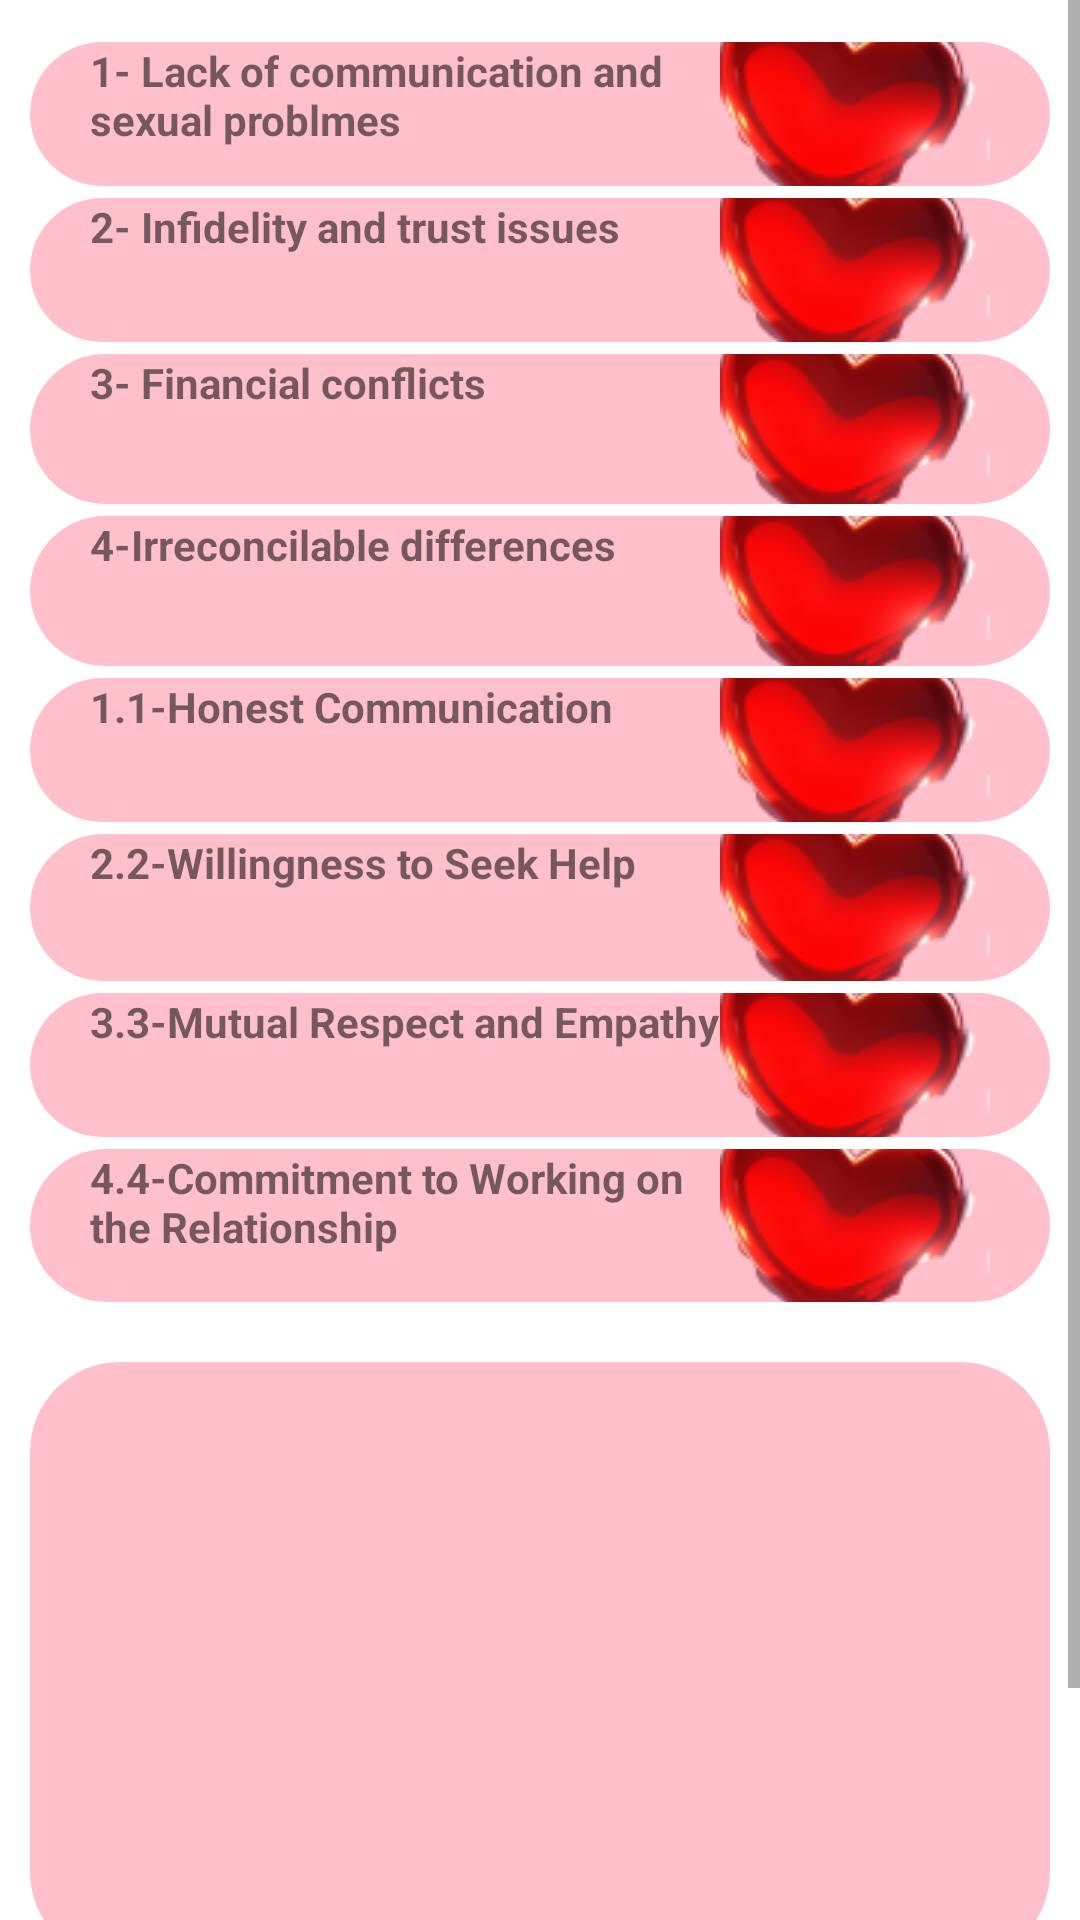

This screen was rendered from an Android layout file. Write that file and the resources it references.
<!-- AndroidManifest.xml: application theme Theme.Choice -->
<!-- res/layout/activity_main2.xml -->
<ScrollView
    xmlns:android="http://schemas.android.com/apk/res/android"
    xmlns:app="http://schemas.android.com/apk/res-auto"
    xmlns:tools="http://schemas.android.com/tools"
    android:layout_width="match_parent"
    android:layout_height="match_parent"
    android:id="@+id/schrollHome">


    <LinearLayout
        android:layout_width="match_parent"
        android:layout_height="wrap_content"
        android:orientation="vertical"
        android:padding="10dp">

        <TextView
            android:id="@+id/textViewChoice1"
            android:layout_width="match_parent"
            android:layout_height="48dp"
            android:layout_marginTop="4dp"
            android:background="@drawable/polygon_background"
            android:gravity="left"
            android:text="@string/textViewChoice1"
            android:textSize="14sp"
            android:textStyle="bold"
            app:drawableRightCompat="@drawable/ic_heart_pink"
            tools:ignore="RtlHardcoded,TextSizeCheck" />

        <TextView
            android:id="@+id/textViewChoice2"
            android:layout_width="match_parent"
            android:layout_height="48dp"
            android:layout_marginTop="4dp"
            android:background="@drawable/polygon_background"
            android:gravity="left"
            android:text="@string/textViewChoice2"
            android:textSize="14sp"
            android:textStyle="bold"
            app:drawableRightCompat="@drawable/ic_heart_pink"
            tools:ignore="RtlHardcoded" />

        <TextView
            android:id="@+id/textViewChoice3"
            android:layout_width="match_parent"
            android:layout_height="50dp"
            android:layout_marginTop="4dp"
            android:background="@drawable/polygon_background"
            android:gravity="left"
            android:text="@string/textViewChoice3"
            android:textSize="14sp"
            android:textStyle="bold"
            app:drawableRightCompat="@drawable/ic_heart_pink"
            tools:ignore="RtlHardcoded" />

        <TextView
            android:id="@+id/textViewChoice4"
            android:layout_width="match_parent"
            android:layout_height="50dp"
            android:layout_marginTop="4dp"
            android:background="@drawable/polygon_background"
            android:gravity="left"
            android:text="@string/textViewChoice4"
            android:textSize="14sp"
            android:textStyle="bold"
            app:drawableRightCompat="@drawable/ic_heart_pink"
            tools:ignore="RtlHardcoded" />

        <TextView
            android:id="@+id/textViewChoice5"
            android:layout_width="match_parent"
            android:layout_height="48dp"
            android:layout_marginTop="4dp"
            android:background="@drawable/polygon_background"
            android:gravity="left"
            android:text="@string/textViewChoice5"
            android:textSize="14sp"
            android:textStyle="bold"
            app:drawableRightCompat="@drawable/ic_heart_pink"
            tools:ignore="RtlHardcoded" />

        <TextView
            android:id="@+id/textViewChoice6"
            android:layout_width="match_parent"
            android:layout_height="49dp"
            android:layout_marginTop="4dp"
            android:background="@drawable/polygon_background"
            android:gravity="left"
            android:text="@string/textViewChoice6"
            android:textSize="14sp"
            android:textStyle="bold"
            app:drawableRightCompat="@drawable/ic_heart_pink"
            tools:ignore="RtlHardcoded" />

        <TextView
            android:id="@+id/textViewChoice7"
            android:layout_width="match_parent"
            android:layout_height="48dp"
            android:layout_marginTop="4dp"
            android:background="@drawable/polygon_background"
            android:gravity="left"
            android:text="@string/textViewChoice7"
            android:textSize="14sp"
            android:textStyle="bold"
            app:drawableRightCompat="@drawable/ic_heart_pink"
            tools:ignore="RtlHardcoded" />


        <TextView
            android:id="@+id/textViewChoice8"
            android:layout_width="match_parent"
            android:layout_height="51dp"

            android:layout_marginTop="4dp"
            android:background="@drawable/polygon_background"
            android:gravity="left"
            android:text="@string/textViewChoice8"
            android:textSize="14sp"
            android:textStyle="bold"
            tools:ignore="RtlHardcoded,TextSizeCheck"
            app:drawableRightCompat="@drawable/ic_heart_pink" />



        <TextView
            android:id="@+id/textResponse"
            android:layout_width="match_parent"
            android:layout_height="wrap_content"
            android:background="@drawable/polygon_background"
            android:textSize="16sp"
            android:textStyle="bold"
            android:layout_marginTop="20dp"/>

        <Button
            android:id="@+id/idBtnLogout"
            android:layout_width="wrap_content"
            android:layout_height="48dp"
            android:layout_gravity="center"
            android:layout_marginTop="16dp"
            android:background="@drawable/polygon_background1"
            android:text="@string/Logout"
            android:textColor="@color/design_default_color_background"
            android:textSize="14sp"
            android:textStyle="italic" />
    </LinearLayout>

</ScrollView>
<!-- resources referenced by this layout -->
<resources>
  <!-- drawable ic_heart_pink: png bitmap (drawable, 11194 bytes) -->
  <!-- drawable polygon_background (drawable) -->
  <shape xmlns:android="http://schemas.android.com/apk/res/android">
      <corners android:radius="0dp" />
      <solid android:color="#FFC0CB" /> 
      <padding
          android:bottom="0dp"
          android:left="20dp"
          android:right="20dp"
          android:top="0dp" />
      <size
          android:width="100dp"
      android:height="200dp" /> 
      <corners
          android:topLeftRadius="30dp"
          android:topRightRadius="30dp"
          android:bottomRightRadius="30dp"
          android:bottomLeftRadius="30dp" />
  </shape>
  <!-- drawable polygon_background1 (drawable) -->
  <shape xmlns:android="http://schemas.android.com/apk/res/android">
      <corners android:radius="0dp" />
      <solid android:color="#000000" />
      
      <padding
          android:bottom="0dp"
          android:left="20dp"
          android:right="20dp"
          android:top="0dp" />
      <size
          android:width="100dp"
          android:height="200dp" /> 
      <corners
          android:topLeftRadius="30dp"
          android:topRightRadius="30dp"
          android:bottomRightRadius="30dp"
          android:bottomLeftRadius="30dp" />
  </shape>
  <string name="Logout">Sign out </string>
  <string name="textViewChoice1">1- Lack of communication and sexual problmes</string>
  <string name="textViewChoice2">2- Infidelity and trust issues</string>
  <string name="textViewChoice3">3- Financial conflicts</string>
  <string name="textViewChoice4">4-Irreconcilable differences</string>
  <string name="textViewChoice5">1.1-Honest Communication</string>
  <string name="textViewChoice6">2.2-Willingness to Seek Help</string>
  <string name="textViewChoice7">3.3-Mutual Respect and Empathy</string>
  <string name="textViewChoice8">4.4-Commitment to Working on the Relationship</string>
  <style name="Theme.Choice" parent="Theme.MaterialComponents.DayNight.DarkActionBar">
          
          
  
          <item name="colorSecondary">@color/teal_200</item>
          <item name="colorSecondaryVariant">@color/teal_700</item>
          <item name="colorOnSecondary">@color/black</item>
          
  
          
      </style>
  <color name="teal_200">#FF03DAC5</color>
  <color name="teal_700">#FF018786</color>
  <color name="black">#FF000000</color>
</resources>
